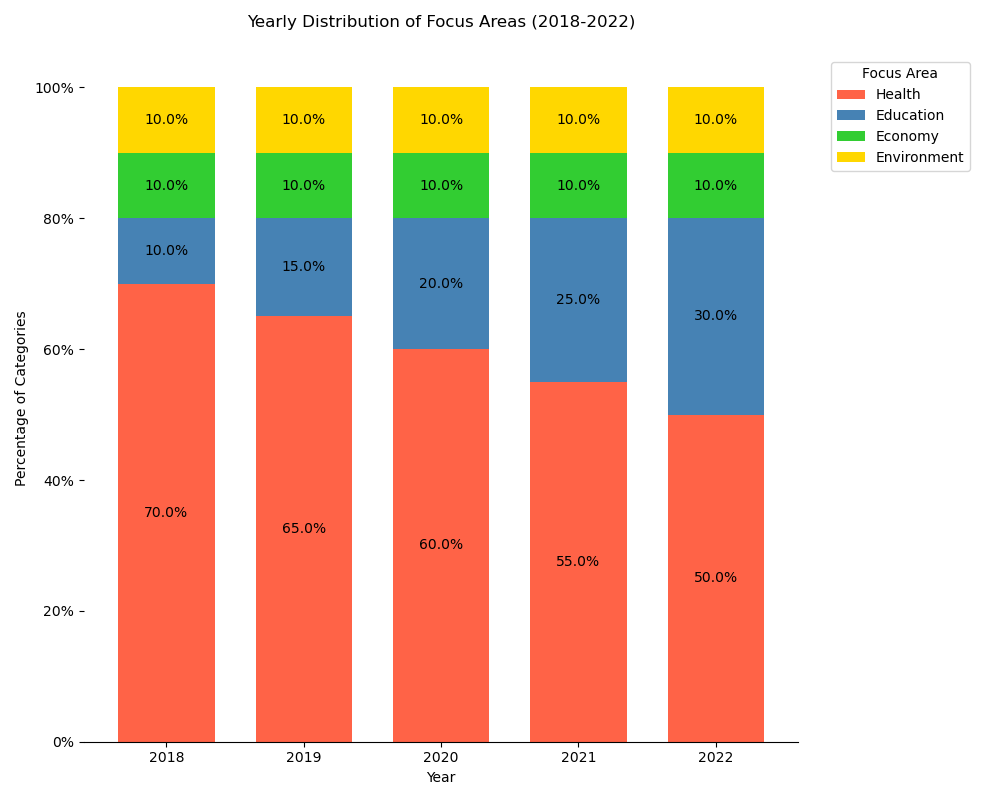

The table this chart was drawn from, first rows:
Year, Health, Education, Economy, Environment
2018, 70, 10, 10, 10
2019, 65, 15, 10, 10
2020, 60, 20, 10, 10
2021, 55, 25, 10, 10
2022, 50, 30, 10, 10
